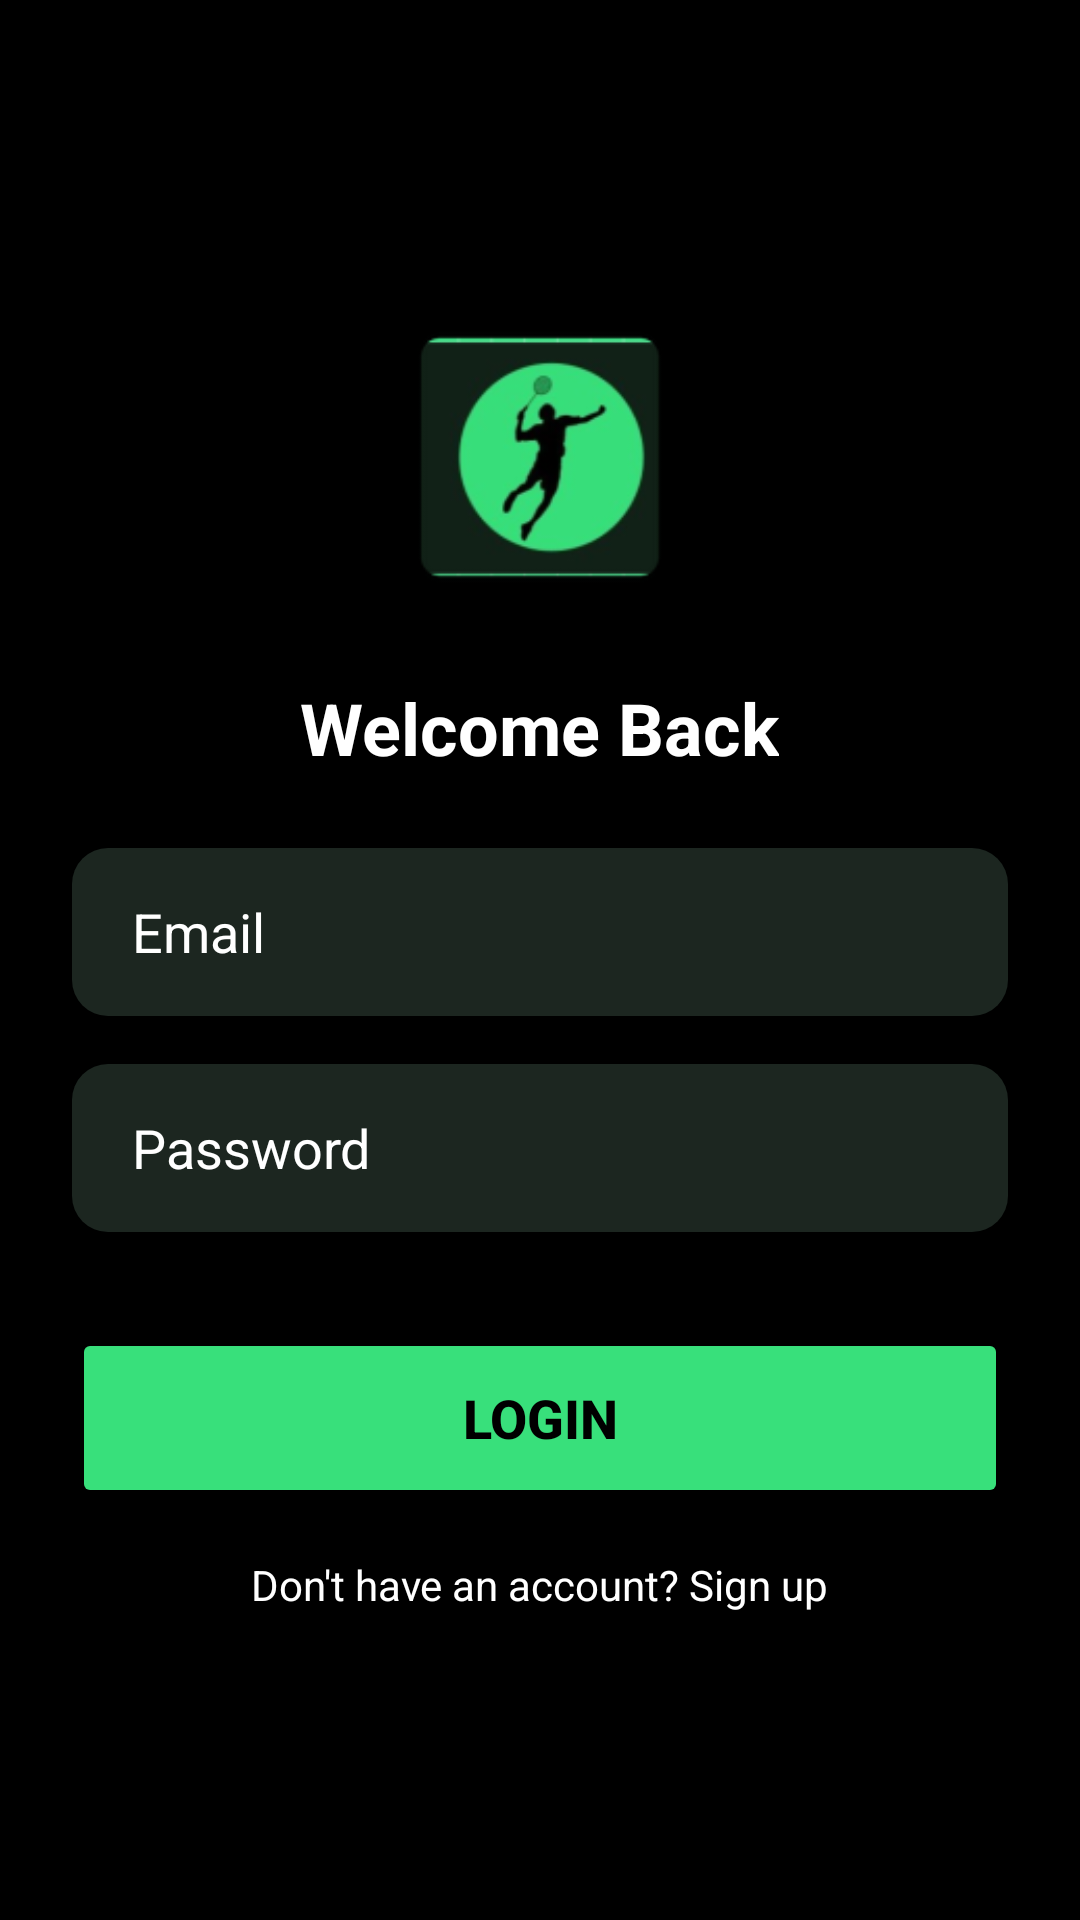

Write the Android layout XML for this screen, with the resource values it uses.
<!-- AndroidManifest.xml: application theme Theme.Shuttlescoremyproject -->
<!-- res/layout/activity_login.xml -->
<?xml version="1.0" encoding="utf-8"?>
<RelativeLayout xmlns:android="http://schemas.android.com/apk/res/android"
    xmlns:tools="http://schemas.android.com/tools"
    android:layout_width="match_parent"
    android:layout_height="match_parent"
    android:background="@android:color/black"
    android:padding="24dp"
    tools:context=".LoginActivity">

    <LinearLayout
        android:layout_width="match_parent"
        android:layout_height="wrap_content"
        android:layout_centerInParent="true"
        android:gravity="center"
        android:orientation="vertical">

        <ImageView
            android:id="@+id/iv_logo"
            android:layout_width="100dp"
            android:layout_height="100dp"
            android:contentDescription="@string/app_logo_description"
            android:src="@mipmap/ic_launcher" />

        <TextView
            android:layout_width="wrap_content"
            android:layout_height="wrap_content"
            android:layout_marginTop="24dp"
            android:layout_marginBottom="24dp"
            android:text="Welcome Back"
            android:textColor="@android:color/white"
            android:textSize="24sp"
            android:textStyle="bold" />

        <EditText
            android:id="@+id/et_email"
            android:layout_width="match_parent"
            android:layout_height="56dp"
            android:background="@drawable/bg_edit_text"
            android:hint="Email"
            android:inputType="textEmailAddress"
            android:paddingStart="20dp"
            android:paddingEnd="20dp"
            android:textColor="@android:color/white"
            android:textColorHint="@android:color/white" />

        <EditText
            android:id="@+id/et_password"
            android:layout_width="match_parent"
            android:layout_height="56dp"
            android:layout_marginTop="16dp"
            android:background="@drawable/bg_edit_text"
            android:hint="Password"
            android:inputType="textPassword"
            android:paddingStart="20dp"
            android:paddingEnd="20dp"
            android:textColor="@android:color/white"
            android:textColorHint="@android:color/white" />

        <Button
            android:id="@+id/btn_login"
            android:layout_width="match_parent"
            android:layout_height="60dp"
            android:layout_marginTop="32dp"
            android:backgroundTint="#38e07b"
            android:text="Login"
            android:textColor="@android:color/black"
            android:textSize="18sp"
            android:textStyle="bold" />

        <TextView
            android:id="@+id/tv_signup"
            android:layout_width="wrap_content"
            android:layout_height="wrap_content"
            android:layout_marginTop="16dp"
            android:text="Don't have an account? Sign up"
            android:textColor="@android:color/white" />
    </LinearLayout>

</RelativeLayout>
<!-- resources referenced by this layout -->
<resources>
  <!-- drawable bg_edit_text (drawable) -->
  <?xml version="1.0" encoding="utf-8"?>
  <shape xmlns:android="http://schemas.android.com/apk/res/android">
      <solid android:color="#1C2620" />
      <corners android:radius="12dp" />
  </shape>
  <!-- mipmap ic_launcher: webp bitmap (mipmap-hdpi, 3482 bytes) -->
  <string name="app_logo_description">App Logo</string>
  <style name="Theme.Shuttlescoremyproject" parent="Base.Theme.Shuttlescoremyproject" />
  <style name="Base.Theme.Shuttlescoremyproject" parent="Theme.Material3.DayNight.NoActionBar">
          
          
      </style>
</resources>
